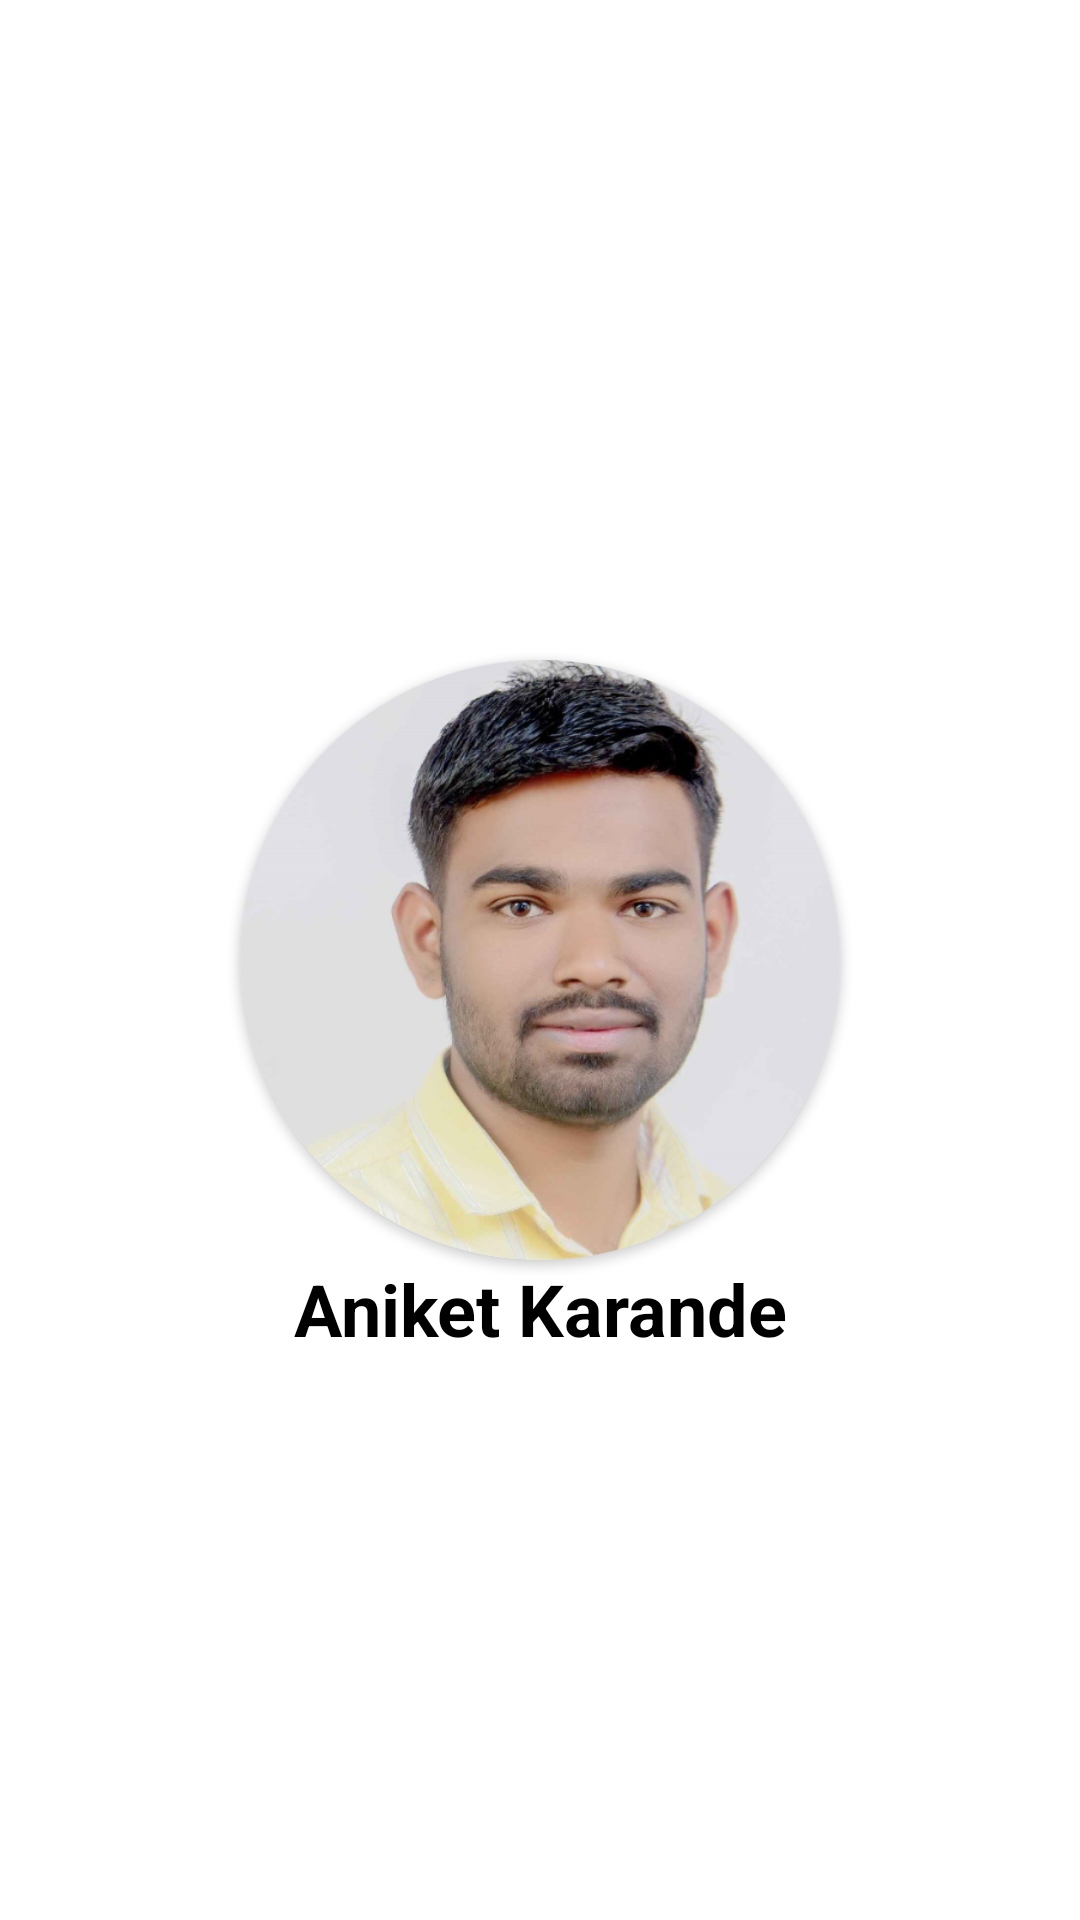

Layout XML and referenced resources for this Android screen:
<!-- AndroidManifest.xml: application theme Theme.Logiratha -->
<!-- res/layout/activity_splash.xml -->
<?xml version="1.0" encoding="utf-8"?>
<androidx.constraintlayout.widget.ConstraintLayout
    xmlns:android="http://schemas.android.com/apk/res/android"
    xmlns:app="http://schemas.android.com/apk/res-auto"
    xmlns:tools="http://schemas.android.com/tools"
    android:layout_width="match_parent"
    android:background="@color/white"
    android:layout_height="match_parent">

    <androidx.cardview.widget.CardView
        android:id="@+id/cvStories"
        android:layout_width="200dp"
        android:layout_height="200dp"
        app:cardCornerRadius="100dp"
        app:layout_constraintBottom_toBottomOf="parent"
        app:layout_constraintEnd_toEndOf="parent"
        app:layout_constraintStart_toStartOf="parent"
        app:layout_constraintTop_toTopOf="parent">

        <ImageView
            android:id="@+id/ivStory"
            android:layout_width="match_parent"
            android:layout_height="match_parent"
            android:scaleType="centerCrop"
            android:background="@drawable/aniket"
            android:contentDescription="@string/app_name" />

    </androidx.cardview.widget.CardView>

    <TextView
        android:id="@+id/textView"
        android:layout_width="wrap_content"
        android:layout_height="wrap_content"
        android:text="Aniket Karande"
        android:textColor="@color/black"
        android:textSize="24sp"
        android:textStyle="bold"
        app:layout_constraintEnd_toEndOf="parent"
        app:layout_constraintStart_toStartOf="parent"
        app:layout_constraintTop_toBottomOf="@+id/cvStories" />

</androidx.constraintlayout.widget.ConstraintLayout>
<!-- resources referenced by this layout -->
<resources>
  <!-- drawable aniket: png bitmap (drawable, 313709 bytes) -->
  <string name="app_name">Logiratha</string>
  <style name="Theme.Logiratha" parent="Theme.MaterialComponents.DayNight.DarkActionBar">
          
          <item name="colorPrimary">@color/purple_500</item>
          <item name="colorPrimaryVariant">@color/purple_700</item>
          <item name="colorOnPrimary">@color/white</item>
          
          <item name="colorSecondary">@color/teal_200</item>
          <item name="colorSecondaryVariant">@color/teal_700</item>
          <item name="colorOnSecondary">@color/black</item>
          
          <item name="android:statusBarColor">?attr/colorPrimaryVariant</item>
          
      </style>
  <!-- not gathered from this repository: default colours our renderer supplied (Android Studio template values) -->
  <color name="purple_500">#FF6200EE</color>
  <color name="purple_700">#FF3700B3</color>
  <color name="teal_200">#FF03DAC5</color>
  <color name="teal_700">#FF018786</color>
  <color name="black">#FF000000</color>
  <color name="white">#FFFFFFFF</color>
</resources>
